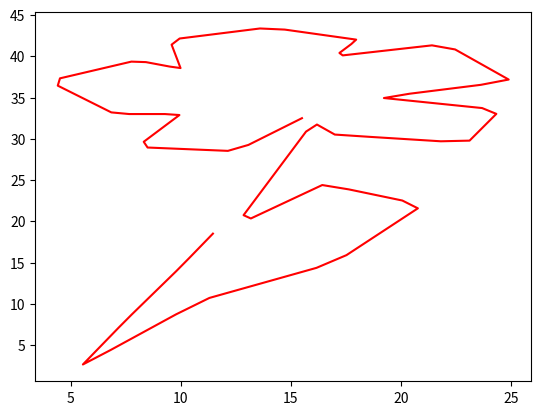

Generate this figure with matplotlib:
import matplotlib.pyplot as plt

ts = [k / 27 for k in range(28)]
xs = [15.5, 12.5, 8, 10, 7, 4, 8, 10, 9.5, 14, 18, 17, 22, 25, 19, 24.5, 23, 17, 16, 12.5, 16.5, 21, 17, 11, 5.5, 7.5, 10, 12]
ys = [32.5, 28.5, 29, 33, 33, 37, 39.5, 38.5, 42, 43.5, 42, 40, 41.5, 37, 35, 33.5, 29.5, 30.5, 32, 19.5, 24.5, 22, 15, 10.5, 2.5, 8, 14.5, 20]

def eval_h(xs):
    h = [0]
    for i in range(1, len(xs)):
        h.append(xs[i] - xs[i - 1])

    return h

def eval_lambda(h):
    lambdas = [0]
    for i in range(1, len(h) - 1):
        lambdas.append(h[i] / (h[i] + h[i + 1]))
    
    return lambdas

def eval_pq(lambdas):
    p = [0]
    q = [0]
    for i in range(1, len(lambdas)):
        p.append(lambdas[i] * p[i - 1] + 2)
        q.append ((lambdas[i] - 1) / p[i])

    return p, q

def eval_u(lambdas, p):
    u = [0]
    for i in range(1, len(xs) - 1):
        f1 = (ys[i + 1] - ys[i]) / (xs[i + 1] - xs[i])
        f2 = (ys[i] - ys[i - 1]) / (xs[i] - xs[i - 1])
        d = 6 * ((f1 - f2) / (xs[i + 1] - xs[i - 1]))
        u.append((d - lambdas[i] * u[i - 1]) / p[i])
    
    return u

def eval_M(u, qs):
    M = [u[-1]]
    len_u = len(u)
    for i in range(1, len_u):
        M.append(u[len_u - i] + qs[len_u - i] * M[i - 1])

    M.append(0)
    M = M[::-1]
    return M

def eval_sk(h, M, x, xs, ys, k):
    return (
          (1/6) * M[k - 1] * (xs[k] - x)**3
        + (1/6) * M[k] * (x - xs[k - 1])**3
        + (ys[k - 1] - (1/6) * M[k - 1] * h[k] ** 2) * (xs[k] - x)
        + (ys[k] - (1/6) * M[k] * h[k] ** 2) * (x - xs[k - 1])
        ) / h[k]

def eval_s(x, y, p, q, lamb, h, xs):
    u = eval_u(lamb, p)
    M = eval_M(u, q)

    ys = []
    i = 1
    for xk in xs:
        if (xk >= x[i-1]) and (xk <= x[i]):
            ys.append(eval_sk(h, M, xk, x, y, i))
        if xk > x[i]:
            i += 1
            ys.append(eval_sk(h, M, xk, x, y, i))

    return ys


lamb = eval_lambda(ts)
p, q = eval_pq(lamb)
h = eval_h(ts)

fig, ax = plt.subplots()
a = [k/100 for k in range(100)]
x_result = eval_s(ts, xs, p, q, lamb, h, a)
y_result = eval_s(ts, ys, p, q, lamb, h, a)

ax.plot(x_result, y_result, color='red')
plt.show()
